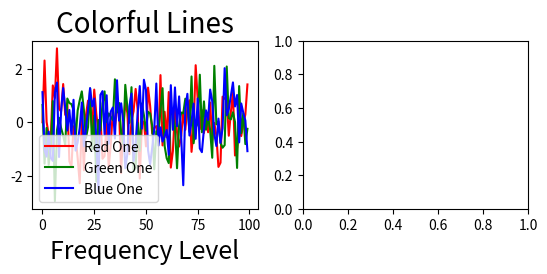

The matplotlib source for this figure:
import numpy as np
import matplotlib.pyplot as plt
from pandas import DataFrame, Series

fig=plt.figure()
img=fig.add_subplot(2,2,1)


#img.plot(np.random.randn(100),color='red',
  #       linestyle='dashed',marker='o')

img.plot(np.random.randn(100),color='red',label='Red One')
img.plot(np.random.randn(100),color='green',label='Green One')
img.plot(np.random.randn(100),color='blue',label='Blue One')

img.set_title('Colorful Lines',fontsize=20)
img.set_xlabel('Frequency Level',fontsize=18)

img.legend(loc='best')

img2=fig.add_subplot(2,2,2)
circle=plt.Circle((0.7,0.2),0.15,color='orange',alpha=0.3)

#img[0,2].plot([30,100,20,80,120],'ko--',color='purple')

#img.scatter(np.random.randn(100),np.random.randn(100)*2,color='red')
